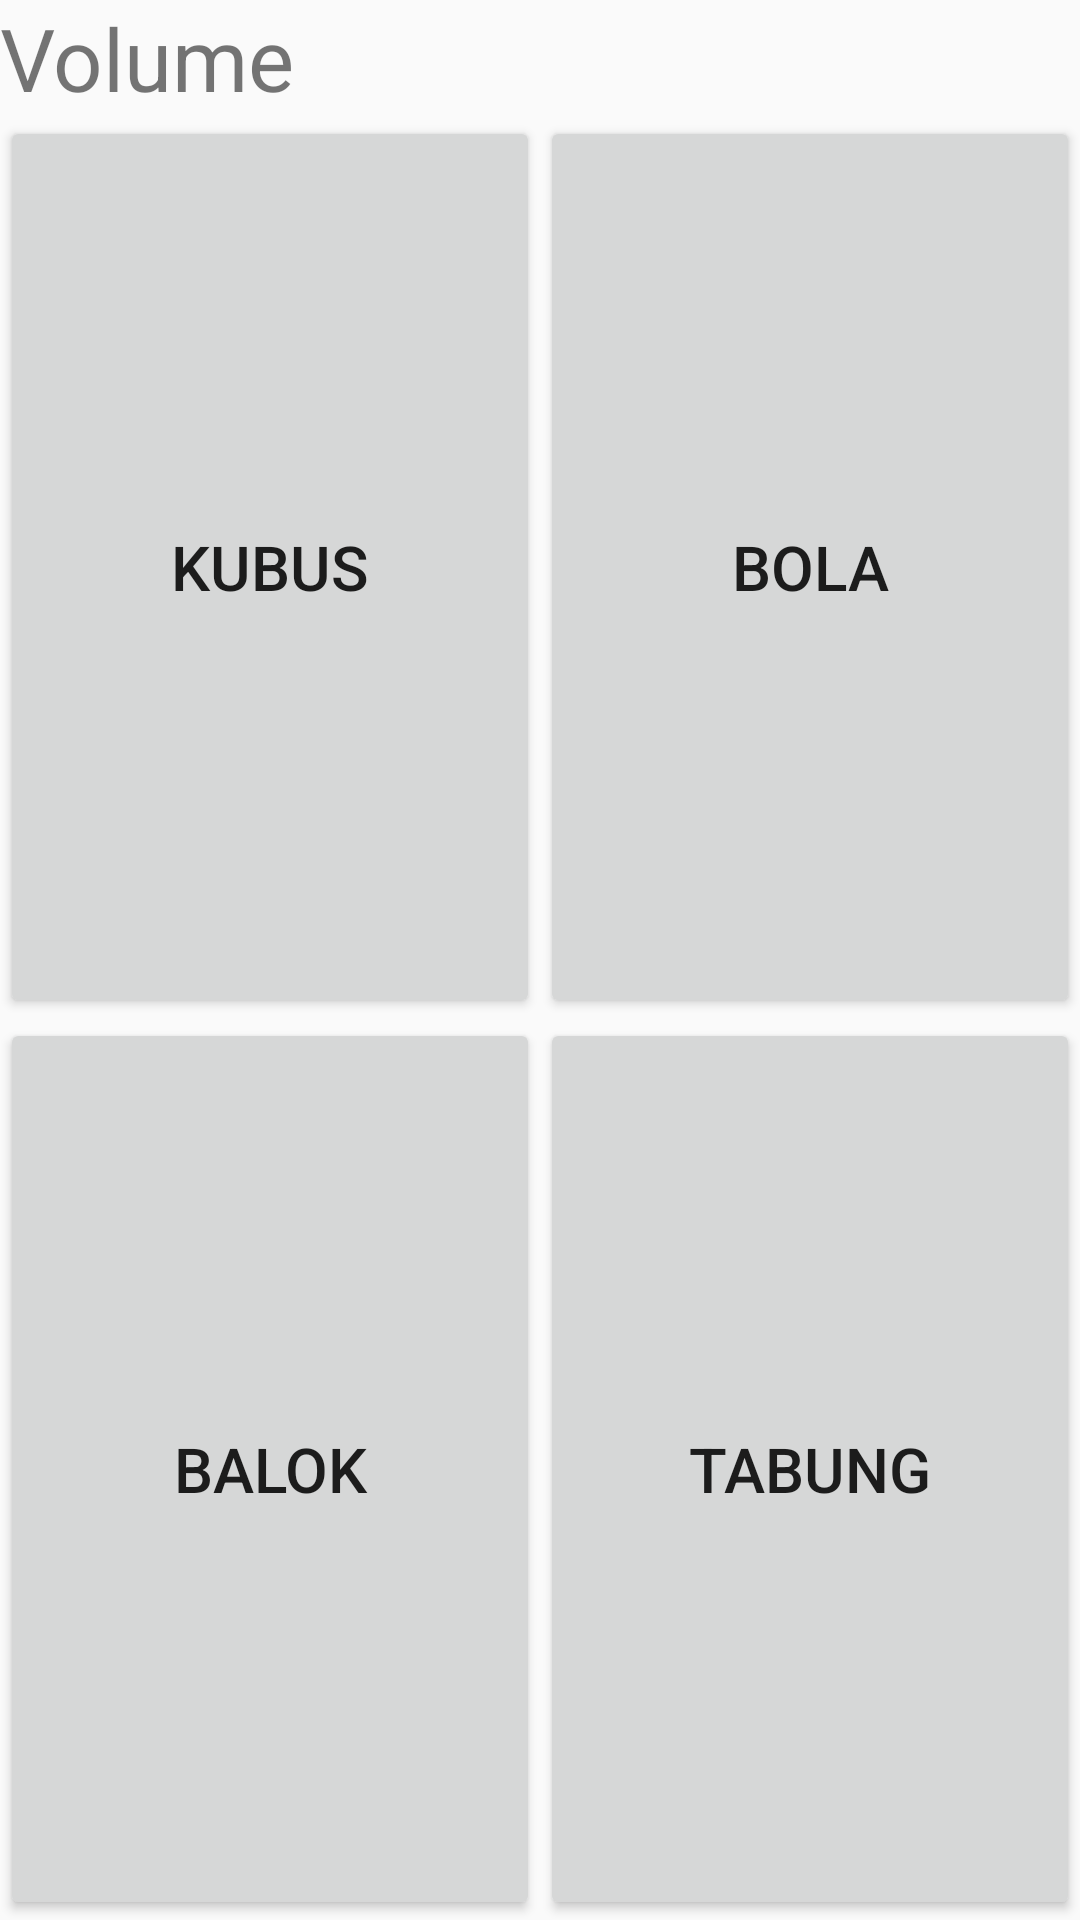

The Android layout XML behind this screen, and the referenced resources:
<!-- AndroidManifest.xml: application theme AppTheme -->
<!-- res/layout/activity_volume.xml -->
<?xml version="1.0" encoding="utf-8"?>
<RelativeLayout xmlns:android="http://schemas.android.com/apk/res/android"
    xmlns:app="http://schemas.android.com/apk/res-auto"
    xmlns:tools="http://schemas.android.com/tools"
    android:layout_width="match_parent"
    android:layout_height="match_parent"
    tools:context="com.umbrella.catzy.mathfornoobies.volume">

    <TextView
        android:id="@+id/textView3"
        android:layout_width="match_parent"
        android:layout_height="wrap_content"
        android:text="Volume"
        android:textSize="14pt"/>

    <LinearLayout
        android:gravity="center"
        android:layout_below="@+id/textView3"
        android:layout_width="match_parent"
        android:layout_height="match_parent">
        <LinearLayout
            android:layout_weight="1"
            android:orientation="vertical"
            android:layout_width="match_parent"
            android:layout_height="match_parent">
            <Button
                android:layout_weight="1"
                android:text="Kubus"
                android:textSize="10pt"
                android:layout_width="match_parent"
                android:layout_height="match_parent"
                android:onClick="btnkubus"/>
            <Button
                android:layout_weight="1"
                android:text="Balok"
                android:textSize="10pt"
                android:layout_width="match_parent"
                android:layout_height="match_parent"
                android:onClick="btnbalok"/>
        </LinearLayout>
        <LinearLayout
            android:layout_weight="1"
            android:orientation="vertical"
            android:layout_width="match_parent"
            android:layout_height="match_parent">
            <Button
                android:layout_weight="1"
                android:text="Bola"
                android:textSize="10pt"
                android:layout_width="match_parent"
                android:layout_height="match_parent"
                android:onClick="btnbola"/>
            <Button
                android:layout_weight="1"
                android:text="Tabung"
                android:textSize="10pt"
                android:layout_width="match_parent"
                android:layout_height="match_parent"
                android:onClick="btntabung"/>
        </LinearLayout>
    </LinearLayout>

</RelativeLayout>
<!-- resources referenced by this layout -->
<resources>
  <style name="AppTheme" parent="Theme.AppCompat.Light.DarkActionBar">
          
          <item name="colorPrimary">#f4ba33</item>
          <item name="colorPrimaryDark">#f4ba33</item>
          <item name="colorAccent">#f4ba33</item>
      </style>
</resources>
